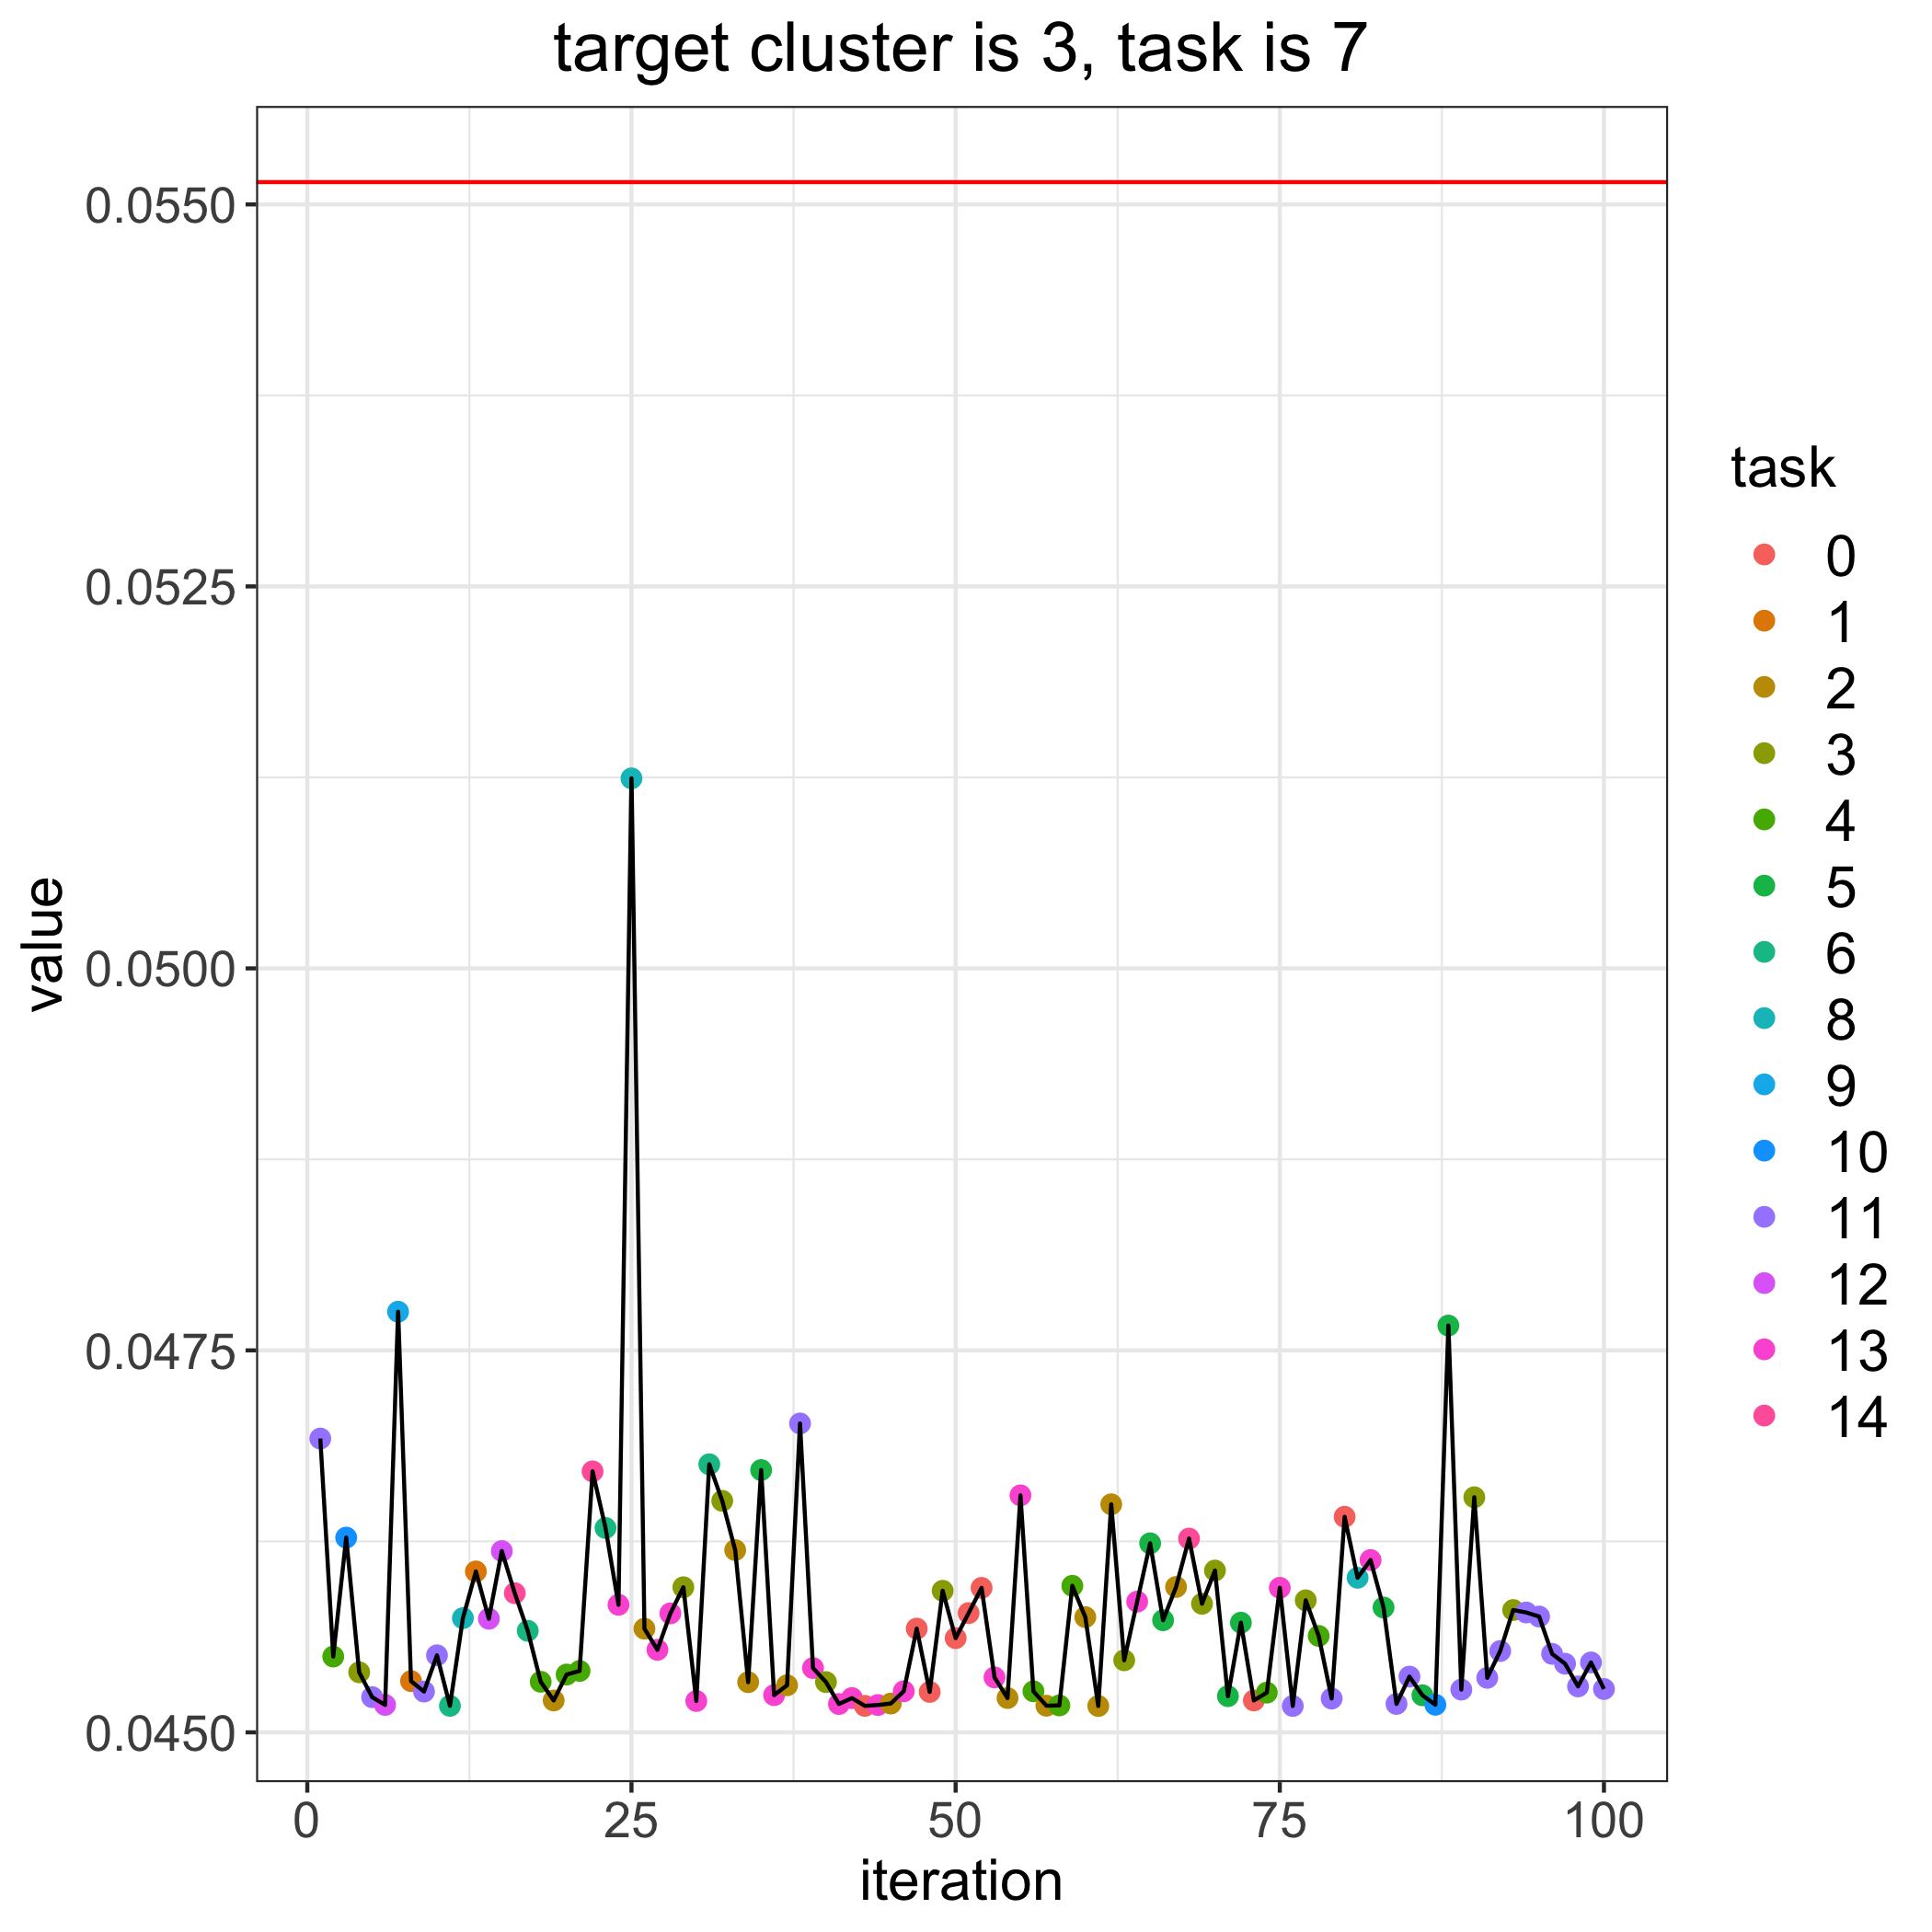

Source data for this figure (header and first rows):
, losses, bandit_selects
0, 0.05515, 
1, 0.04692, 11.0
2, 0.0455, 4.0
3, 0.04627, 10.0
4, 0.04539, 3.0
5, 0.04523, 11.0
6, 0.04518, 12.0
7, 0.04775, 9.0
8, 0.04534, 1.0
9, 0.04527, 11.0
10, 0.0455, 11.0
11, 0.04517, 6.0
12, 0.04575, 8.0
13, 0.04605, 1.0
14, 0.04574, 12.0
15, 0.04619, 12.0
16, 0.04591, 14.0
17, 0.04566, 6.0
18, 0.04533, 4.0
19, 0.04521, 2.0
20, 0.04538, 4.0
21, 0.0454, 4.0
22, 0.04671, 14.0
23, 0.04634, 6.0
24, 0.04584, 13.0
25, 0.05124, 8.0
26, 0.04568, 2.0
27, 0.04554, 13.0
28, 0.04578, 13.0
29, 0.04595, 3.0
30, 0.04521, 13.0
31, 0.04675, 6.0
32, 0.04652, 3.0
33, 0.04619, 2.0
34, 0.04533, 2.0
35, 0.04672, 5.0
36, 0.04524, 13.0
37, 0.04531, 2.0
38, 0.04702, 11.0
39, 0.04542, 13.0
40, 0.04533, 3.0
41, 0.04519, 13.0
42, 0.04522, 13.0
43, 0.04517, 0.0
44, 0.04518, 13.0
45, 0.04519, 2.0
46, 0.04527, 13.0
47, 0.04568, 0.0
48, 0.04526, 0.0
49, 0.04593, 3.0
50, 0.04562, 0.0
51, 0.04578, 0.0
52, 0.04595, 0.0
53, 0.04536, 13.0
54, 0.04522, 2.0
55, 0.04655, 13.0
56, 0.04527, 4.0
57, 0.04517, 2.0
58, 0.04518, 4.0
59, 0.04596, 4.0
... 41 more rows
